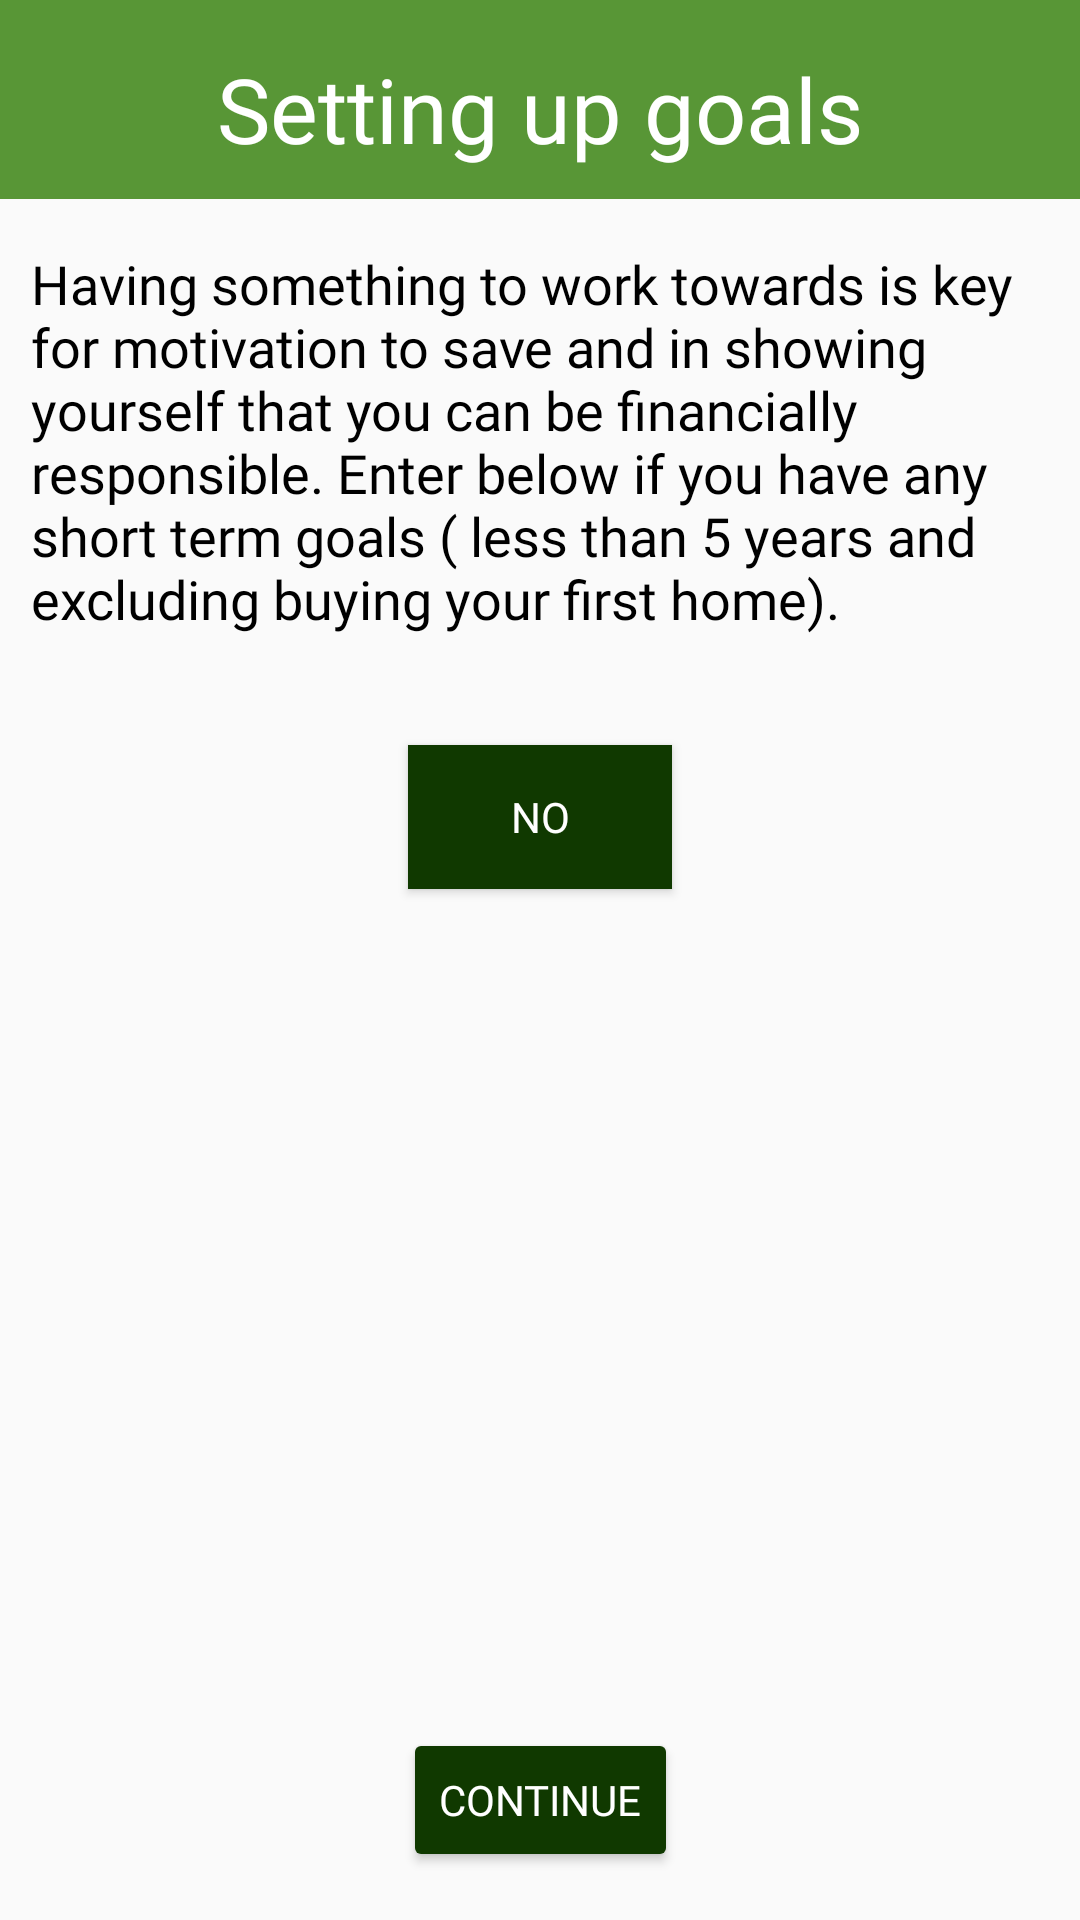

Here is an Android app screen rendered from its layout file. Give the layout XML and the strings, colors and styles it references.
<!-- AndroidManifest.xml: application theme AppTheme -->
<!-- res/layout/activity_short_term_goals.xml -->
<?xml version="1.0" encoding="utf-8"?>
<androidx.constraintlayout.widget.ConstraintLayout xmlns:android="http://schemas.android.com/apk/res/android"
    xmlns:app="http://schemas.android.com/apk/res-auto"
    xmlns:tools="http://schemas.android.com/tools"
    android:layout_width="match_parent"
    android:layout_height="match_parent"
    tools:context=".ShortTermGoals">

    <TextView
        android:id="@+id/shortTermTitle"
        android:layout_width="0dp"
        android:layout_height="wrap_content"
        android:background="@color/Primary"
        android:fontFamily="@font/alegreya_black"
        android:gravity="center_horizontal"
        android:paddingLeft="25dp"
        android:paddingTop="16dp"
        android:paddingRight="25dp"
        android:paddingBottom="10dp"
        android:text="@string/shortTermTitle"
        android:textColor="#FFFFFF"
        android:textSize="30sp"
        app:layout_constraintEnd_toEndOf="parent"
        app:layout_constraintStart_toStartOf="parent"
        app:layout_constraintTop_toTopOf="parent" />

    <TextView
        android:id="@+id/shortTermDescription"
        android:layout_width="337dp"
        android:layout_height="150dp"
        android:layout_marginStart="16dp"
        android:layout_marginLeft="16dp"
        android:layout_marginTop="16dp"
        android:layout_marginEnd="16dp"
        android:layout_marginRight="16dp"
        android:fontFamily="@font/roboto_medium"
        android:text="@string/shortTermDescription"
        android:textColor="@color/OnBackground"
        android:textSize="18sp"
        app:layout_constraintEnd_toEndOf="parent"
        app:layout_constraintHorizontal_bias="0.659"
        app:layout_constraintStart_toStartOf="parent"
        app:layout_constraintTop_toBottomOf="@+id/shortTermTitle" />

    <ToggleButton
        android:id="@+id/shortTermToggle"
        android:layout_width="wrap_content"
        android:layout_height="wrap_content"
        android:layout_marginTop="16dp"
        android:background="@color/PrimaryDark"
        android:backgroundTint="@color/PrimaryDark"
        android:fontFamily="@font/roboto_medium"
        android:text="@string/shortTermToggle"
        android:textColor="#FFFFFF"
        android:textOff="@string/shortTermToggleNo"
        android:textOn="@string/shortTermToggleYes"
        app:layout_constraintEnd_toEndOf="parent"
        app:layout_constraintStart_toStartOf="parent"
        app:layout_constraintTop_toBottomOf="@+id/shortTermDescription" />

    <Button
        android:id="@+id/shortTermButton"
        android:layout_width="wrap_content"
        android:layout_height="wrap_content"
        android:layout_marginBottom="16dp"
        android:fontFamily="@font/roboto_medium"
        android:onClick="submitShortTerm"
        android:text="@string/shortTermContinue"
        android:textColor="#FFFFFF"
        app:backgroundTint="@color/PrimaryDark"
        app:layout_constraintBottom_toBottomOf="parent"
        app:layout_constraintEnd_toEndOf="parent"
        app:layout_constraintStart_toStartOf="parent" />
</androidx.constraintlayout.widget.ConstraintLayout>
<!-- resources referenced by this layout -->
<resources>
  <color name="OnBackground">#000000</color>
  <color name="Primary">#589636</color>
  <color name="PrimaryDark">#103900</color>
  <string name="shortTermContinue">Continue</string>
  <string name="shortTermDescription">Having something to work towards is key for motivation to save and in showing yourself that you can be financially responsible. Enter below if you have any short term goals ( less than 5 years and excluding buying your first home).</string>
  <string name="shortTermTitle">Setting up goals</string>
  <string name="shortTermToggle">Short term goals?</string>
  <string name="shortTermToggleNo">No</string>
  <string name="shortTermToggleYes">Yes</string>
  <style name="AppTheme" parent="Theme.AppCompat.Light.DarkActionBar">
          
          <item name="colorPrimary">@color/Primary</item>
          <item name="colorPrimaryDark">@color/PrimaryDark</item>
      </style>
</resources>
